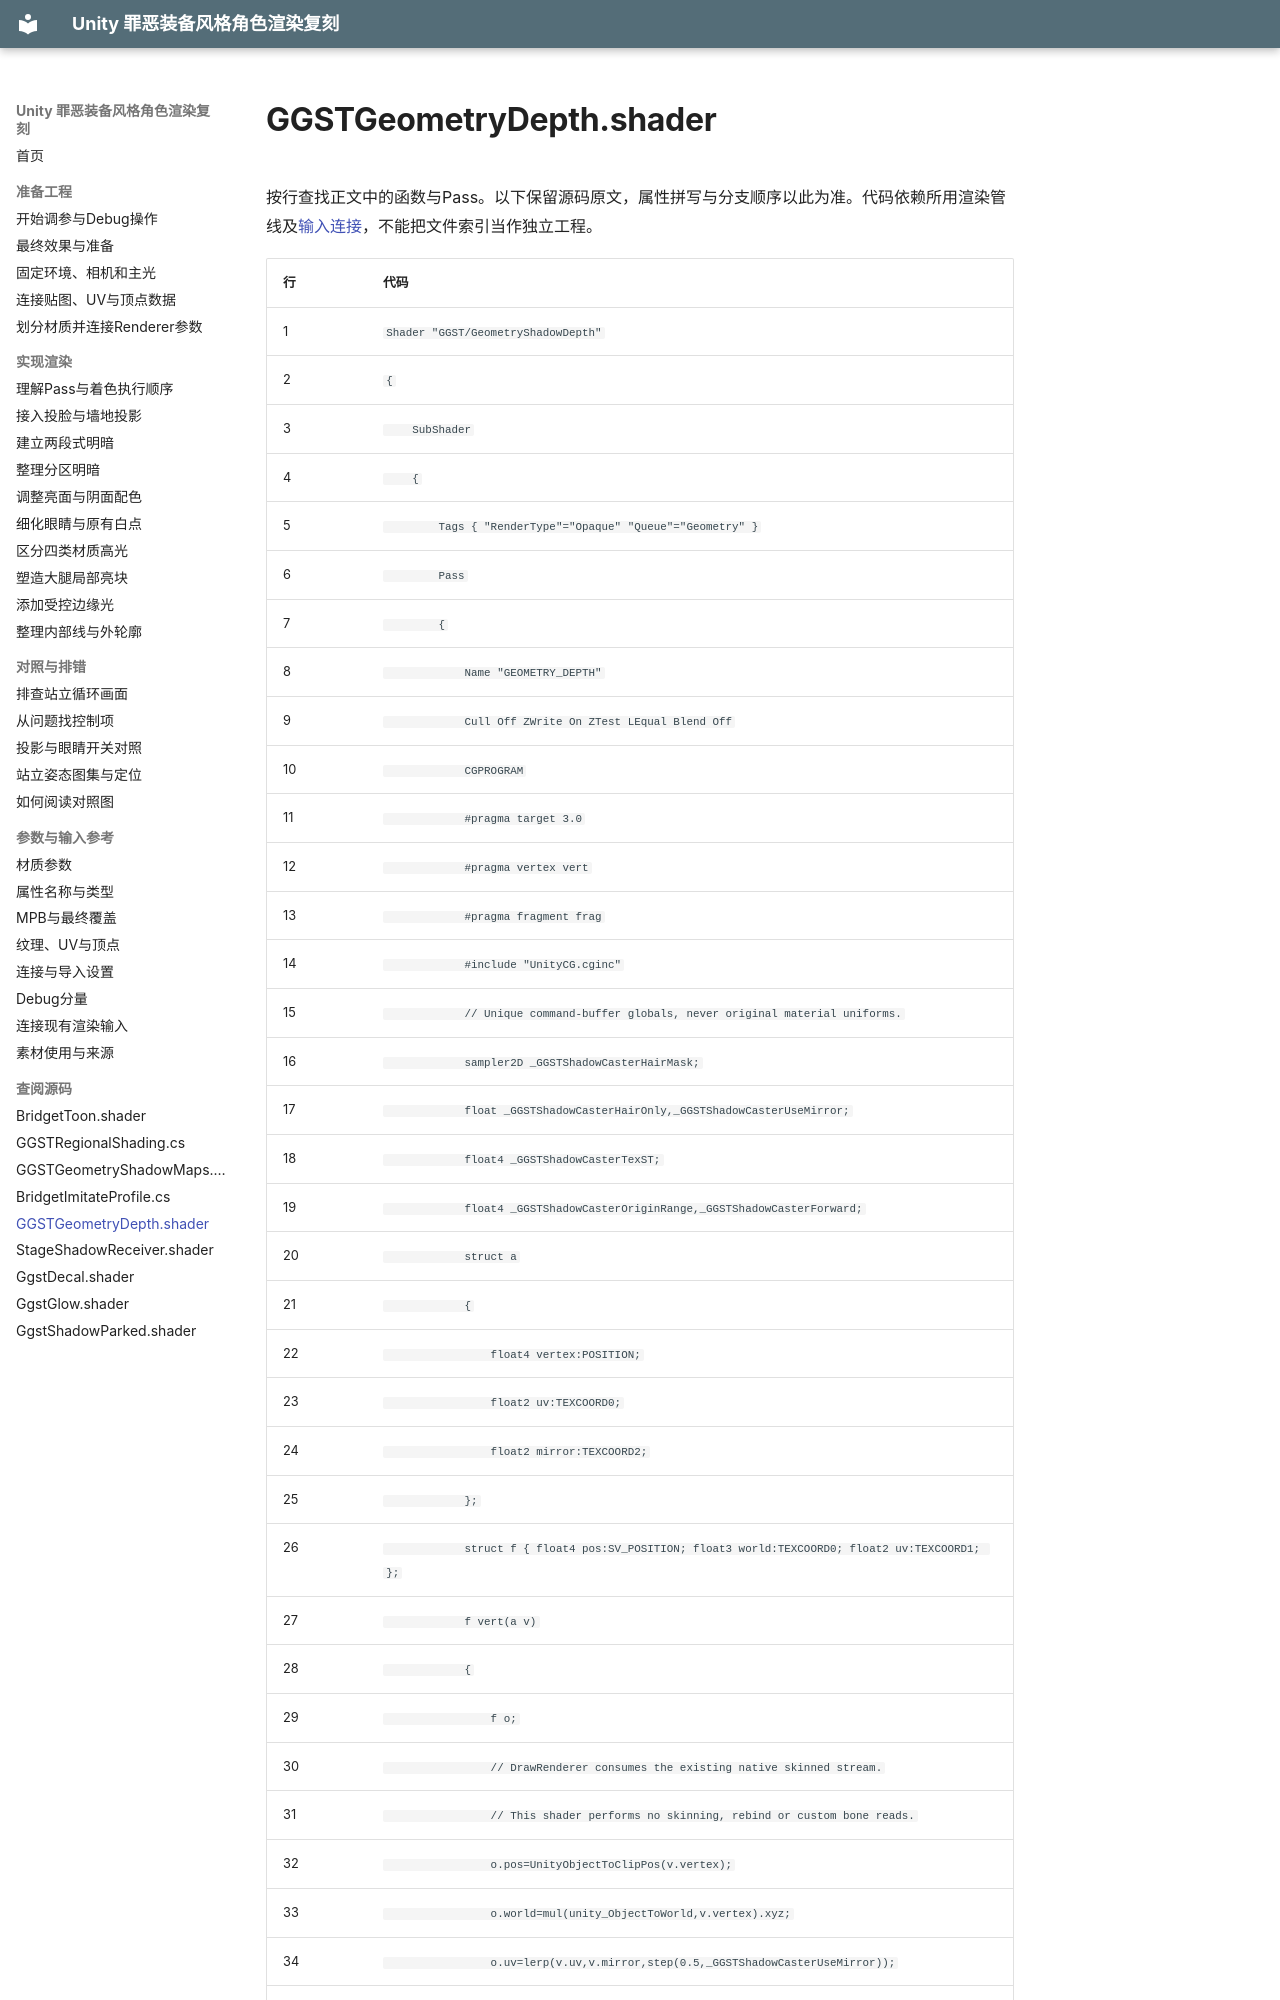

repository: xuu-xuu-xuu/Guilty-Gear_Rendering_imitate · page: reference/code/GGSTGeometryDepth.shader/index.html · generator: mkdocs

# GGSTGeometryDepth.shader

按行查找正文中的函数与Pass。以下保留源码原文，属性拼写与分支顺序以此为准。代码依赖所用渲染管线及[输入连接](../dependencies.md)，不能把文件索引当作独立工程。

| 行 | 代码 |
|---|---|
| <a id="l1"></a>1 | <code>Shader "GGST/GeometryShadowDepth"</code> |
| <a id="l2"></a>2 | <code>{</code> |
| <a id="l3"></a>3 | <code>    SubShader</code> |
| <a id="l4"></a>4 | <code>    {</code> |
| <a id="l5"></a>5 | <code>        Tags { "RenderType"="Opaque" "Queue"="Geometry" }</code> |
| <a id="l6"></a>6 | <code>        Pass</code> |
| <a id="l7"></a>7 | <code>        {</code> |
| <a id="l8"></a>8 | <code>            Name "GEOMETRY_DEPTH"</code> |
| <a id="l9"></a>9 | <code>            Cull Off ZWrite On ZTest LEqual Blend Off</code> |
| <a id="l10"></a>10 | <code>            CGPROGRAM</code> |
| <a id="l11"></a>11 | <code>            #pragma target 3.0</code> |
| <a id="l12"></a>12 | <code>            #pragma vertex vert</code> |
| <a id="l13"></a>13 | <code>            #pragma fragment frag</code> |
| <a id="l14"></a>14 | <code>            #include "UnityCG.cginc"</code> |
| <a id="l15"></a>15 | <code>            // Unique command-buffer globals, never original material uniforms.</code> |
| <a id="l16"></a>16 | <code>            sampler2D _GGSTShadowCasterHairMask;</code> |
| <a id="l17"></a>17 | <code>            float _GGSTShadowCasterHairOnly,_GGSTShadowCasterUseMirror;</code> |
| <a id="l18"></a>18 | <code>            float4 _GGSTShadowCasterTexST;</code> |
| <a id="l19"></a>19 | <code>            float4 _GGSTShadowCasterOriginRange,_GGSTShadowCasterForward;</code> |
| <a id="l20"></a>20 | <code>            struct a</code> |
| <a id="l21"></a>21 | <code>            {</code> |
| <a id="l22"></a>22 | <code>                float4 vertex:POSITION;</code> |
| <a id="l23"></a>23 | <code>                float2 uv:TEXCOORD0;</code> |
| <a id="l24"></a>24 | <code>                float2 mirror:TEXCOORD2;</code> |
| <a id="l25"></a>25 | <code>            };</code> |
| <a id="l26"></a>26 | <code>            struct f { float4 pos:SV_POSITION; float3 world:TEXCOORD0; float2 uv:TEXCOORD1; };</code> |
| <a id="l27"></a>27 | <code>            f vert(a v)</code> |
| <a id="l28"></a>28 | <code>            {</code> |
| <a id="l29"></a>29 | <code>                f o;</code> |
| <a id="l30"></a>30 | <code>                // DrawRenderer consumes the existing native skinned stream.</code> |
| <a id="l31"></a>31 | <code>                // This shader performs no skinning, rebind or custom bone reads.</code> |
| <a id="l32"></a>32 | <code>                o.pos=UnityObjectToClipPos(v.vertex);</code> |
| <a id="l33"></a>33 | <code>                o.world=mul(unity_ObjectToWorld,v.vertex).xyz;</code> |
| <a id="l34"></a>34 | <code>                o.uv=lerp(v.uv,v.mirror,step(0.5,_GGSTShadowCas
